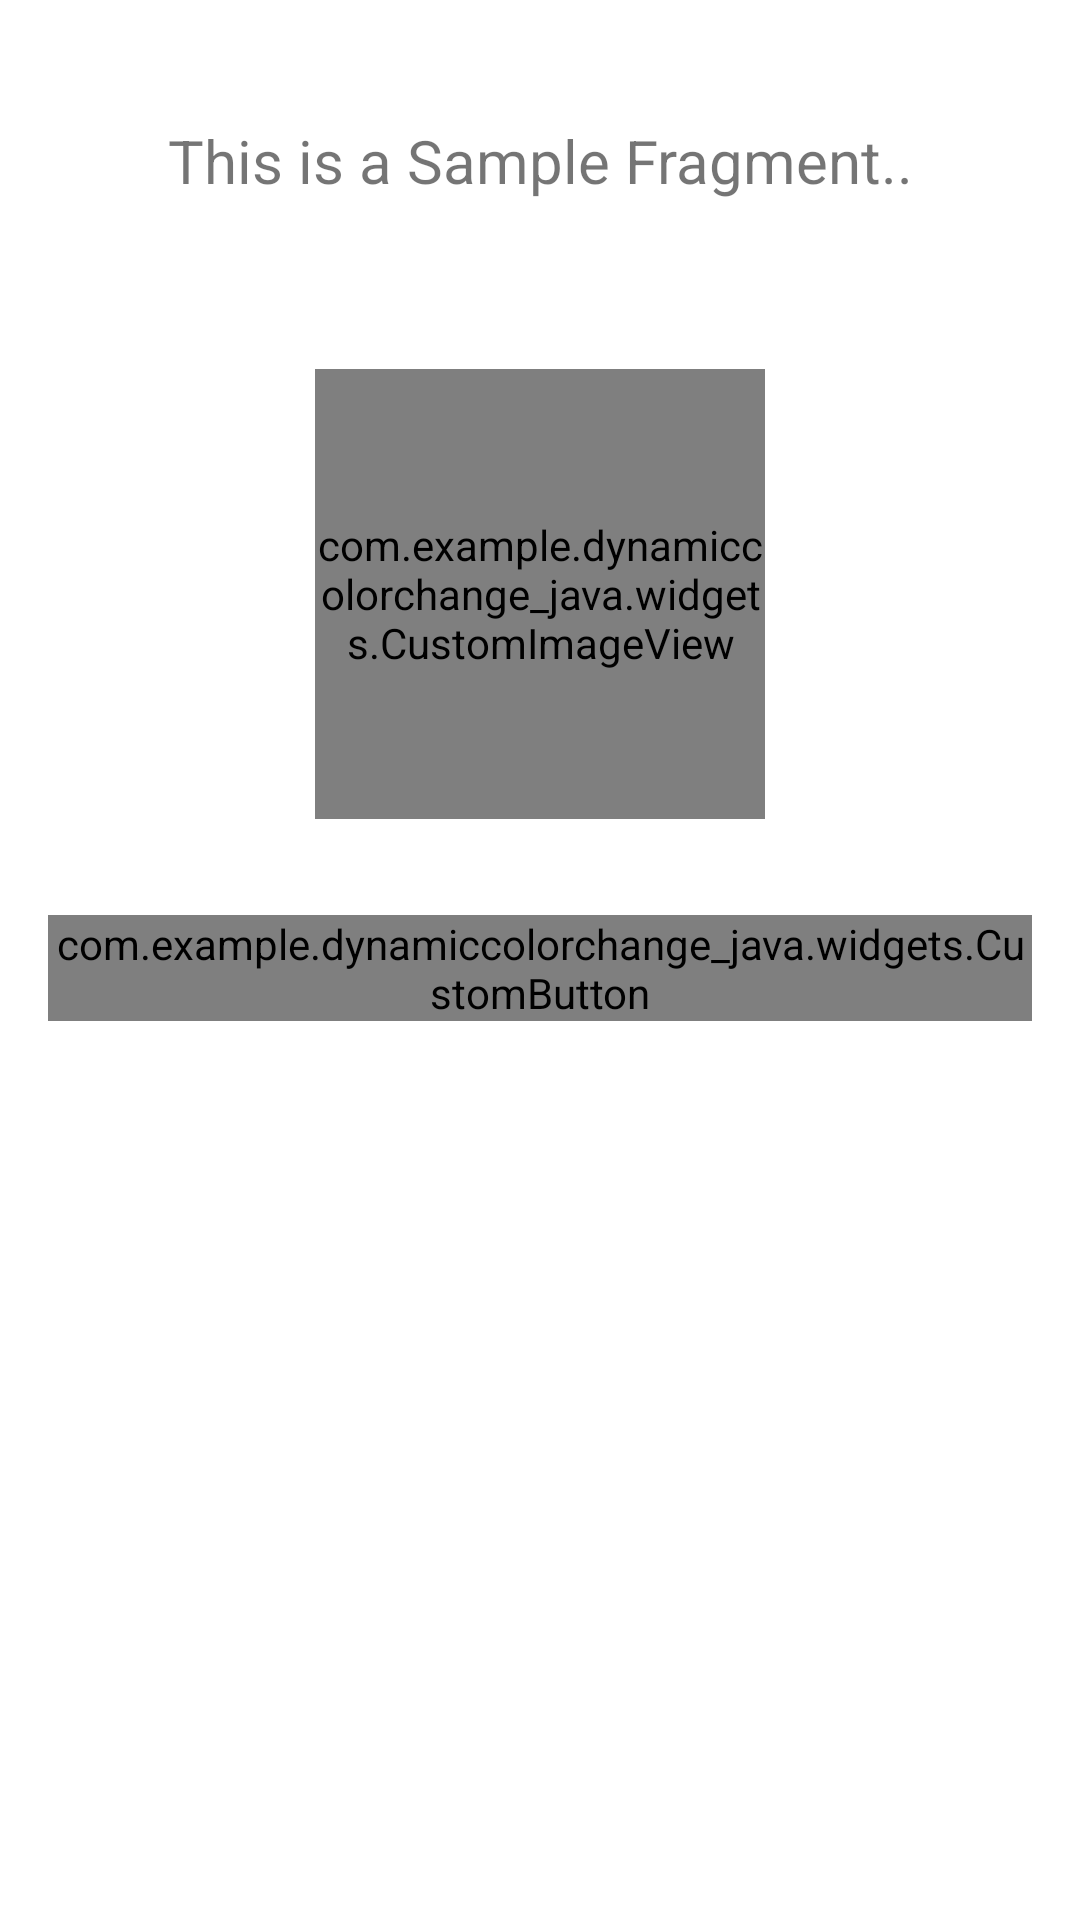

This screen was rendered from an Android layout file. Write that file and the resources it references.
<!-- AndroidManifest.xml: application theme Theme.DynamicColorChangeModuleApp -->
<!-- res/layout/fragment_first.xml -->
<?xml version="1.0" encoding="utf-8"?>
<LinearLayout
    xmlns:android="http://schemas.android.com/apk/res/android"
    xmlns:tools="http://schemas.android.com/tools"
    android:layout_width="match_parent"
    android:layout_height="match_parent"
    android:orientation="vertical"
    tools:context=".activities.BaseFragmentActivity">

    <TextView
        android:layout_width="match_parent"
        android:layout_height="wrap_content"
        android:text="This is a Sample Fragment.."
        android:layout_margin="40dp"
        android:textSize="20dp"
        android:gravity="center"/>

    <com.example.dynamiccolorchange_java.widgets.CustomImageView
        android:src="@drawable/ic_android_green_700_24dp"
        android:layout_gravity="center_horizontal"
        android:layout_margin="16dp"
        android:layout_width="150dp"
        android:layout_height="150dp"
        />

    <TextView
        android:text="Placeholder"
        android:textSize="14sp"
        android:layout_marginLeft="16dp"
        android:layout_marginStart="16dp"
        android:layout_marginRight="16dp"
        android:layout_marginEnd="16dp"
        android:layout_width="match_parent"
        android:layout_height="wrap_content"
        android:visibility="gone"/>

    <com.example.dynamiccolorchange_java.widgets.CustomButton
        android:id="@+id/moveBack"
        android:text="Back to Second Act.."
        android:textColor="@drawable/text_color_selector"
        android:layout_margin="16dp"
        android:textAllCaps="false"
        android:layout_gravity="center_horizontal"
        android:layout_width="wrap_content"
        android:layout_height="wrap_content"
        />

</LinearLayout>
<!-- resources referenced by this layout -->
<resources>
  <style name="Theme.DynamicColorChangeModuleApp" parent="Theme.MaterialComponents.DayNight.DarkActionBar">
          
          <item name="colorPrimary">@color/purple_500</item>
          <item name="colorPrimaryVariant">@color/purple_700</item>
          <item name="colorOnPrimary">@color/white</item>
          
          <item name="colorSecondary">@color/teal_200</item>
          <item name="colorSecondaryVariant">@color/teal_700</item>
          <item name="colorOnSecondary">@color/black</item>
          
          <item name="android:statusBarColor" tools:targetApi="l">?attr/colorPrimaryVariant</item>
          
      </style>
  <!-- not gathered from this repository: default colours our renderer supplied (Android Studio template values) -->
  <color name="purple_500">#FF6200EE</color>
  <color name="purple_700">#FF3700B3</color>
  <color name="teal_200">#FF03DAC5</color>
  <color name="teal_700">#FF018786</color>
  <color name="black">#FF000000</color>
  <color name="white">#FFFFFFFF</color>
</resources>
